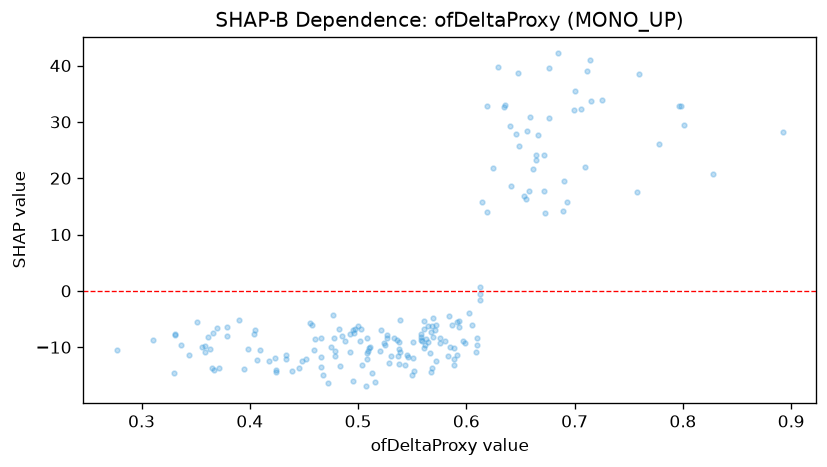

The data file committed next to this chart (first rows):
feature_value, shap_value
0.359, -10.79
0.452, -12.12
0.58, -8.963
0.433, -12.13
0.672, 17.71
0.64, 29.31
0.456, -5.779
0.568, -13.73
0.593, -5.4
0.537, -11.52
0.589, -13.14
0.33, -14.62
0.466, -11.8
0.529, -12.74
0.676, 30.62
0.445, -13.65
0.613, -1.557
0.359, -9.84
0.513, -14.56
0.311, -8.699
0.367, -13.99
0.568, -6.279
0.673, 13.87
0.52, -10.75
0.502, -8.927
0.479, -10.64
0.61, -9.685
0.562, -9.577
0.538, -10.4
0.659, 30.82
0.497, -6.759
0.658, 17.77
0.565, -9.004
0.365, -13.61
0.591, -5.544
0.344, -11.42
0.277, -10.47
0.636, 32.93
0.613, 0.7176
0.407, -12.31
0.379, -6.494
0.605, -6.074
0.715, 33.67
0.602, -3.932
0.597, -8.902
0.331, -7.914
0.539, -10.81
0.758, 17.5
0.546, -11.77
0.625, 21.76
0.496, -7.549
0.527, -7.907
0.448, -12.38
0.495, -7.013
0.613, -0.5628
0.468, -14.85
0.423, -11.85
0.778, 26.01
0.714, 40.94
0.648, 38.65
... 128 more rows
